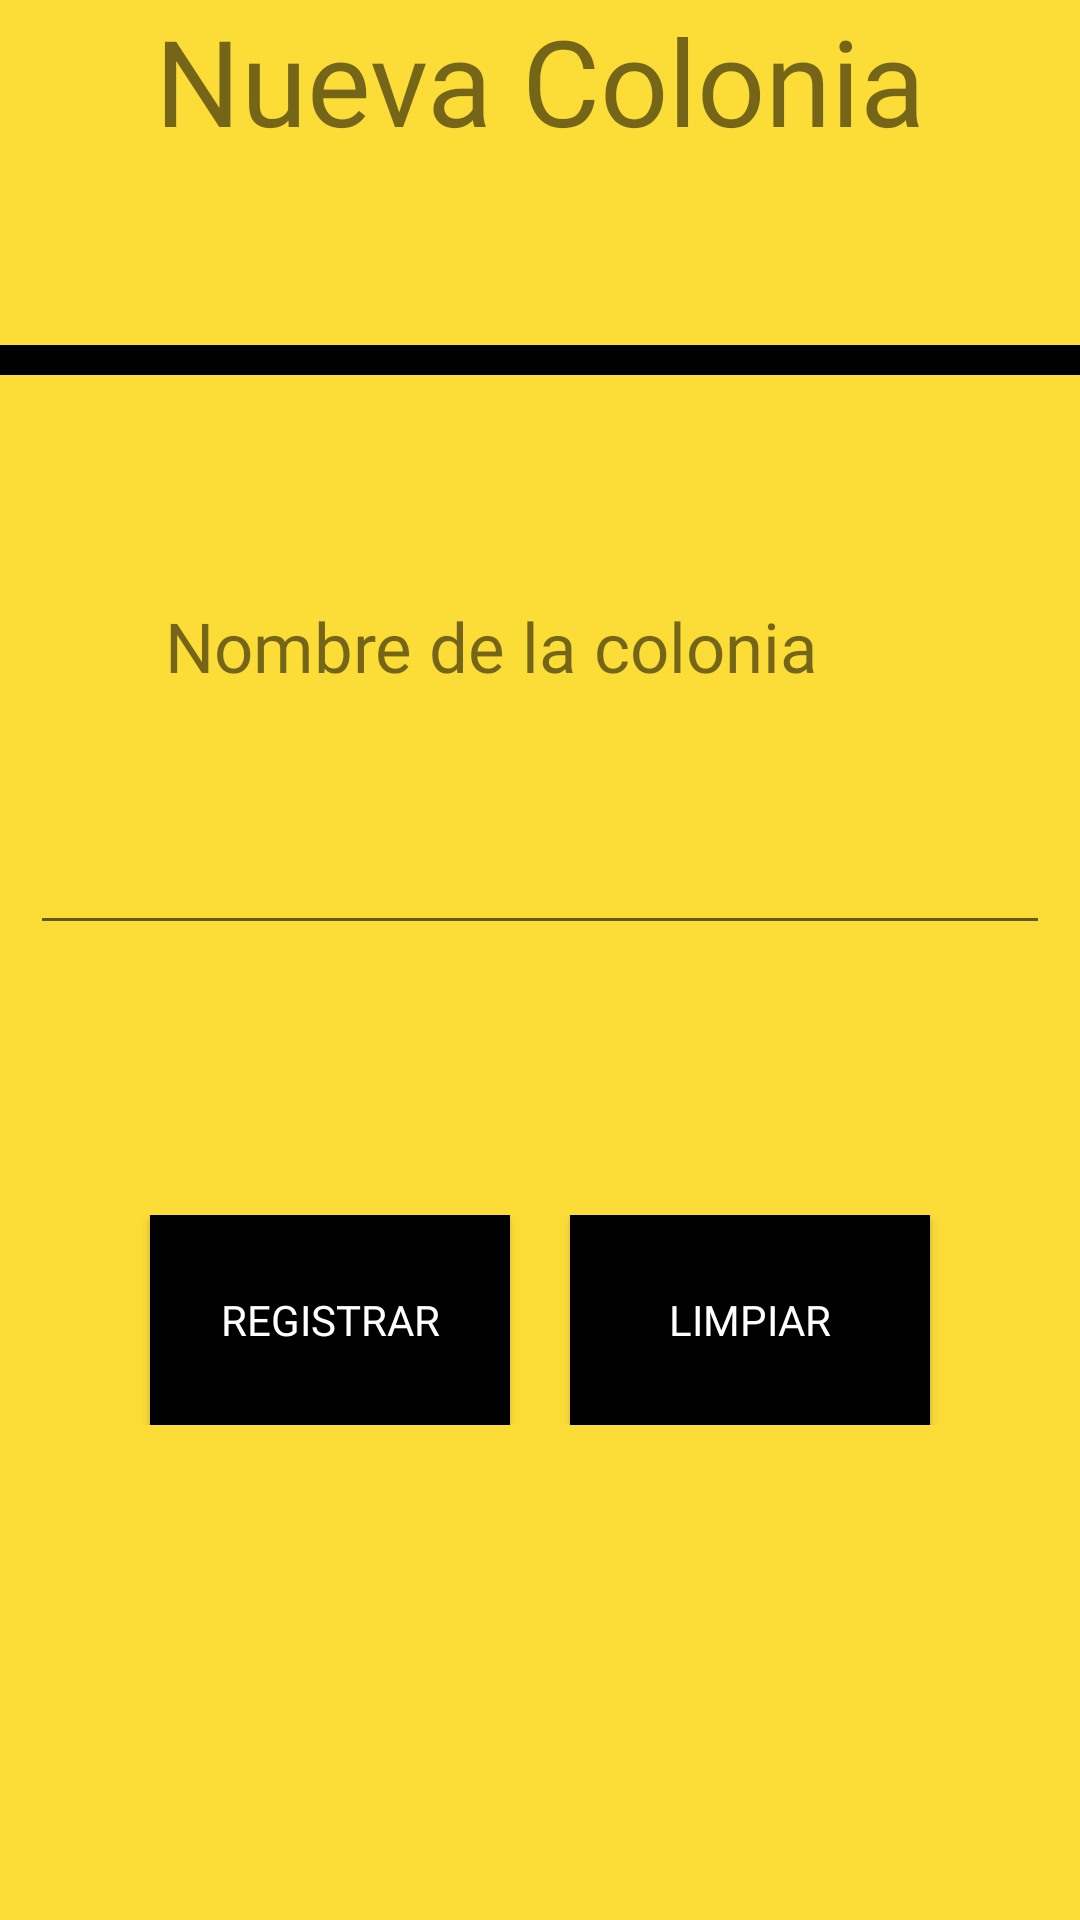

Layout XML and referenced resources for this Android screen:
<!-- AndroidManifest.xml: application theme AppTheme -->
<!-- res/layout/fragment_nueva_colonia.xml -->
<FrameLayout xmlns:android="http://schemas.android.com/apk/res/android"
    xmlns:tools="http://schemas.android.com/tools"
    android:layout_width="match_parent"
    android:layout_height="match_parent"
    tools:context="com.example.luis.gestion_viajes.Nueva_colonia"
    android:background="@color/amarillo"
    >

    
    <RelativeLayout
        android:layout_width="match_parent"
        android:layout_height="match_parent">

        <TextView
            android:layout_width="match_parent"
            android:layout_height="100dp"
            android:text="Nueva Colonia"
            android:fontFamily="@font/montserrat"
            android:textAlignment="center"
            android:textSize="40dp"
            android:layout_marginBottom="15dp"
            android:id="@+id/titulo"

            />
        <RelativeLayout
            android:layout_width="370dp"
            android:layout_height="10dp"
            android:layout_below="@id/titulo"
            android:background="#000"
            android:layout_centerInParent="true"
            ></RelativeLayout>
        <RelativeLayout
            android:layout_width="match_parent"
            android:layout_height="60dp"
            android:layout_below="@+id/titulo"
            android:id="@+id/contenedor_nombre"

            android:layout_marginTop="80dp">

            <TextView
                android:layout_width="250dp"
                android:layout_height="50dp"
                android:text="Nombre de la colonia"
                android:fontFamily="@font/montserrat"
                android:textSize="23dp"
                android:layout_marginLeft="20dp"
                android:layout_centerInParent="true"
                />


        </RelativeLayout>
        <RelativeLayout
            android:layout_below="@+id/contenedor_nombre"
            android:id="@+id/cont_edit"
            android:layout_width="match_parent"
            android:layout_height="70dp">
            <EditText
                android:layout_centerInParent="true"
                android:layout_width="340dp"
                android:layout_height="50dp"
                android:shadowColor="@color/negro"
                android:id="@+id/txt_nombre"
                />

        </RelativeLayout>





        <RelativeLayout
            android:layout_width="match_parent"
            android:layout_height="70dp"
            android:id="@+id/contenedorbotones"
            android:layout_below="@id/contenedor_nombre"
            android:layout_marginTop="150dp">

            <Button
                android:layout_width="120dp"
                android:layout_height="70dp"
                android:id="@+id/registrar"
                android:text="Registrar"
                android:textColor="#fff"
                android:fontFamily="@font/montserrat"
                android:background="#000"
                android:layout_marginLeft="50dp"

                />

            <Button
                android:layout_width="120dp"
                android:layout_height="70dp"
                android:id="@+id/limpiar"
                android:text="Limpiar"
                android:textColor="#fff"
                android:fontFamily="@font/montserrat"
                android:background="#000"
                android:layout_alignParentRight="true"
                android:layout_marginRight="50dp"

                />
        </RelativeLayout>







    </RelativeLayout>
    <ProgressBar
        android:layout_marginTop="93dp"
        android:id="@+id/barrawait"
        android:layout_width="100dp"
        android:layout_height="100dp"
        android:layout_gravity="center"
        android:visibility="invisible"
        />

</FrameLayout>
<!-- resources referenced by this layout -->
<resources>
  <color name="amarillo">#fcdd37</color>
  <color name="negro">#000</color>
  <style name="AppTheme" parent="Theme.AppCompat.Light.NoActionBar">
          
          <item name="colorPrimary">@color/colorPrimary</item>
          <item name="colorPrimaryDark">@color/colorPrimaryDark</item>
          <item name="colorAccent">@color/colorAccent</item>
      </style>
  <color name="colorPrimary">#ffffff</color>
  <color name="colorPrimaryDark">#999999</color>
  <color name="colorAccent">#000</color>
</resources>
